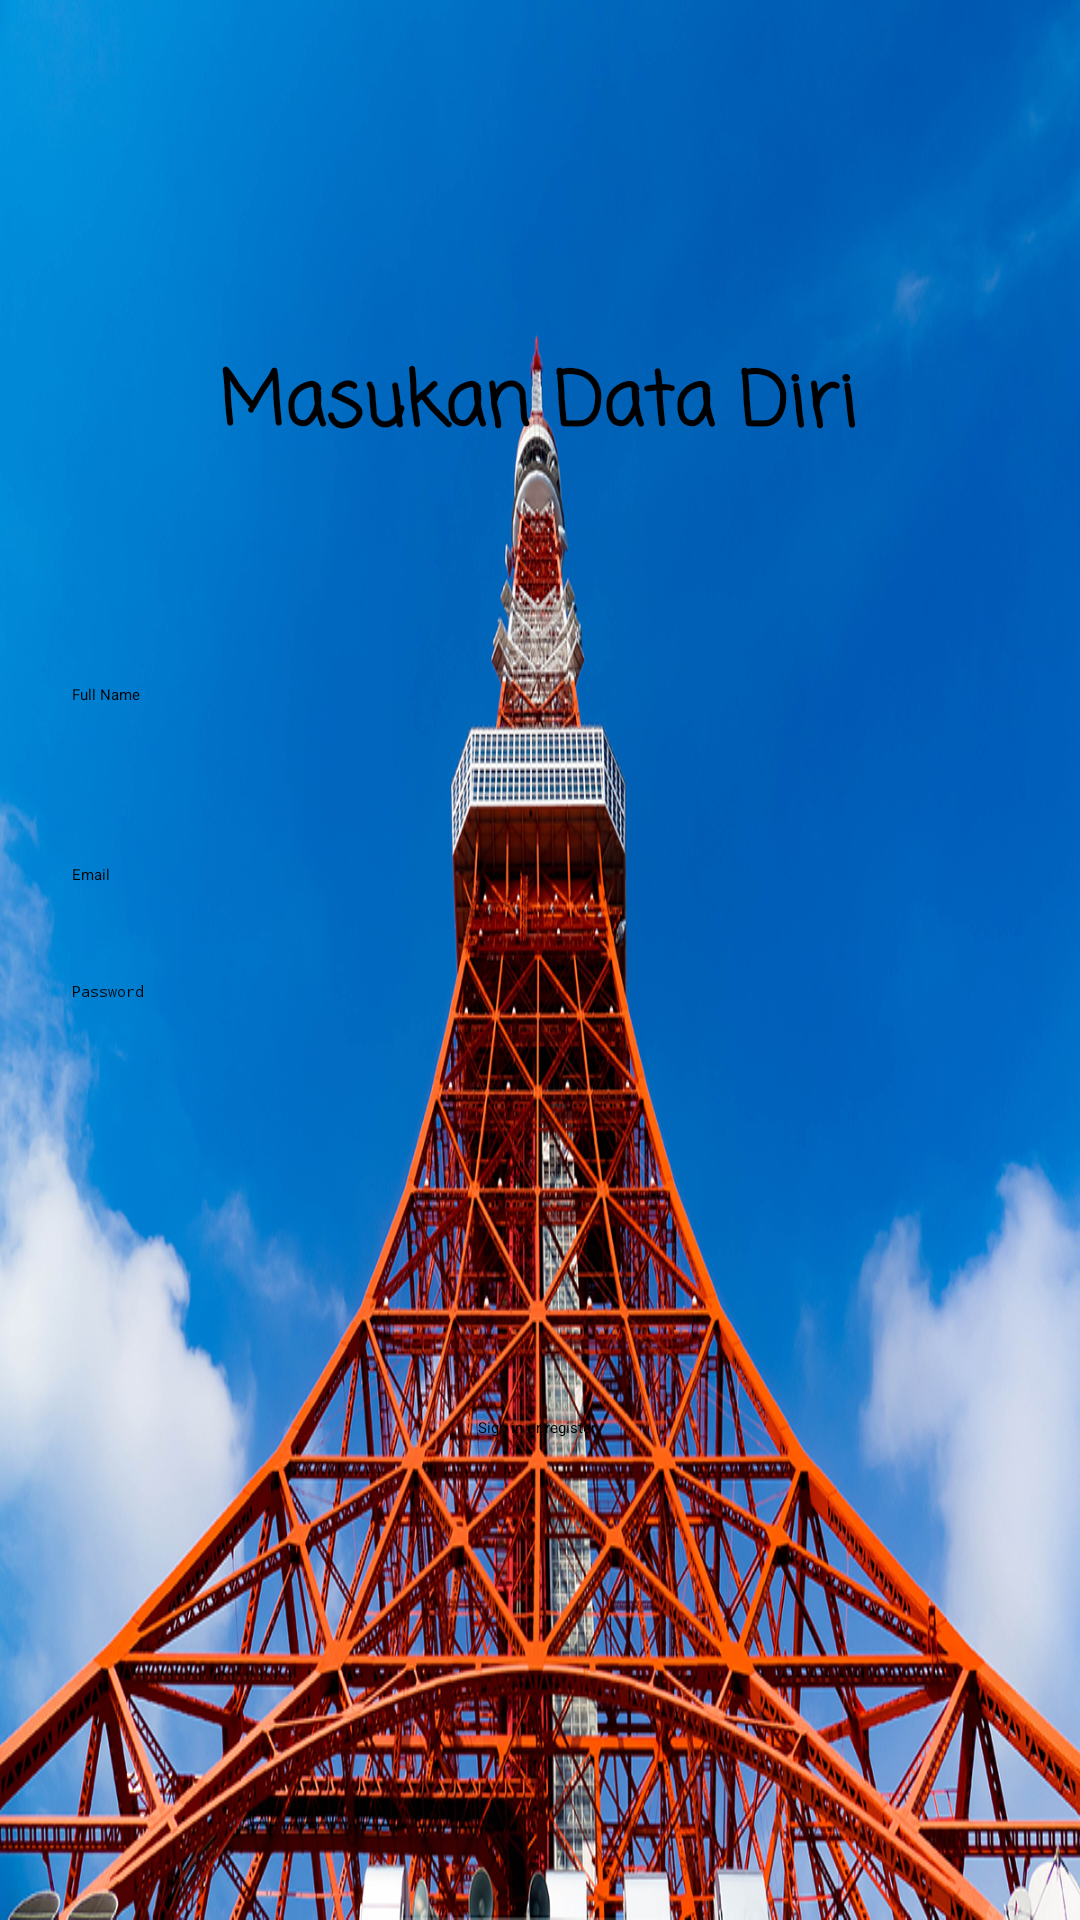

Android layout source for this screen:
<!-- AndroidManifest.xml: application theme Theme.UASPakDony311810700 -->
<!-- res/layout/activity_new_account.xml -->
<?xml version="1.0" encoding="utf-8"?>
<androidx.constraintlayout.widget.ConstraintLayout xmlns:android="http://schemas.android.com/apk/res/android"
    xmlns:app="http://schemas.android.com/apk/res-auto"
    xmlns:tools="http://schemas.android.com/tools"
    android:id="@+id/container"
    android:background="@drawable/bg_screen"
    android:layout_width="match_parent"
    android:layout_height="match_parent"
    android:paddingLeft="@dimen/activity_horizontal_margin"
    android:paddingTop="@dimen/activity_vertical_margin"
    android:paddingRight="@dimen/activity_horizontal_margin"
    android:paddingBottom="@dimen/activity_vertical_margin"
    tools:context=".ui.login.LoginActivity">

    <TextView
        android:layout_width="wrap_content"
        android:layout_height="wrap_content"
        android:layout_marginTop="116dp"
        android:fontFamily="casual"
        android:text="Masukan Data Diri"
        android:textSize="12pt"
        android:textStyle="bold"
        app:layout_constraintEnd_toEndOf="parent"
        app:layout_constraintHorizontal_bias="0.497"
        app:layout_constraintStart_toStartOf="parent"
        app:layout_constraintTop_toTopOf="parent" />

    <EditText
        android:id="@+id/txtFullname"
        android:layout_width="0dp"
        android:layout_height="wrap_content"
        android:layout_marginStart="24dp"
        android:layout_marginTop="228dp"
        android:layout_marginEnd="24dp"
        android:ems="10"
        android:inputType="textPersonName"
        android:selectAllOnFocus="true"
        android:text="Full Name"
        app:layout_constraintEnd_toEndOf="parent"
        app:layout_constraintStart_toStartOf="parent"
        app:layout_constraintTop_toTopOf="parent" />

    <EditText
        android:id="@+id/username"
        android:layout_width="0dp"
        android:layout_height="wrap_content"
        android:layout_marginStart="24dp"
        android:layout_marginTop="288dp"
        android:layout_marginEnd="24dp"
        android:hint="@string/prompt_email"
        android:inputType="textEmailAddress"
        android:selectAllOnFocus="true"
        app:layout_constraintEnd_toEndOf="parent"
        app:layout_constraintStart_toStartOf="parent"
        app:layout_constraintTop_toTopOf="parent" />

    <EditText
        android:id="@+id/password"
        android:layout_width="0dp"
        android:layout_height="wrap_content"
        android:layout_marginStart="24dp"
        android:layout_marginTop="32dp"
        android:layout_marginEnd="24dp"
        android:hint="@string/prompt_password"
        android:imeActionLabel="@string/action_sign_in_short"
        android:imeOptions="actionDone"
        android:inputType="textPassword"
        android:selectAllOnFocus="true"
        app:layout_constraintEnd_toEndOf="parent"
        app:layout_constraintStart_toStartOf="parent"
        app:layout_constraintTop_toBottomOf="@+id/username" />

    <Button
        android:id="@+id/login"
        android:layout_width="wrap_content"
        android:layout_height="wrap_content"
        android:layout_gravity="start"
        android:layout_marginStart="48dp"
        android:layout_marginTop="16dp"
        android:layout_marginEnd="48dp"
        android:layout_marginBottom="64dp"
        android:enabled="false"
        android:text="@string/action_sign_in"
        app:layout_constraintBottom_toBottomOf="parent"
        app:layout_constraintEnd_toEndOf="parent"
        app:layout_constraintHorizontal_bias="0.496"
        app:layout_constraintStart_toStartOf="parent"
        app:layout_constraintTop_toBottomOf="@+id/password"
        app:layout_constraintVertical_bias="0.558" />

    <ProgressBar
        android:id="@+id/loading"
        android:layout_width="wrap_content"
        android:layout_height="wrap_content"
        android:layout_gravity="center"
        android:layout_marginStart="32dp"
        android:layout_marginTop="64dp"
        android:layout_marginEnd="32dp"
        android:layout_marginBottom="64dp"
        android:visibility="gone"
        app:layout_constraintBottom_toBottomOf="parent"
        app:layout_constraintEnd_toEndOf="@+id/password"
        app:layout_constraintStart_toStartOf="@+id/password"
        app:layout_constraintTop_toTopOf="parent"
        app:layout_constraintVertical_bias="0.3" />

</androidx.constraintlayout.widget.ConstraintLayout>
<!-- resources referenced by this layout -->
<resources>
  <!-- drawable bg_screen: jpg bitmap (drawable, 849771 bytes) -->
  <string name="action_sign_in">Sign in or register</string>
  <string name="action_sign_in_short">Sign in</string>
  <string name="prompt_email">Email</string>
  <string name="prompt_password">Password</string>
  <style name="Theme.UASPakDony311810700" parent="Theme.MaterialComponents.DayNight.DarkActionBar">
          
          <item name="colorPrimary">@color/purple_200</item>
          <item name="colorPrimaryVariant">@color/purple_700</item>
          <item name="colorOnPrimary">@color/black</item>
          
          <item name="colorSecondary">@color/teal_200</item>
          <item name="colorSecondaryVariant">@color/teal_200</item>
          <item name="colorOnSecondary">@color/black</item>
          
          <item name="android:statusBarColor" tools:targetApi="l">?attr/colorPrimaryVariant</item>
          
      </style>
  <color name="purple_200">#FFBB86FC</color>
  <color name="purple_700">#FF3700B3</color>
  <color name="black">#FF000000</color>
  <color name="teal_200">#FF03DAC5</color>
</resources>
